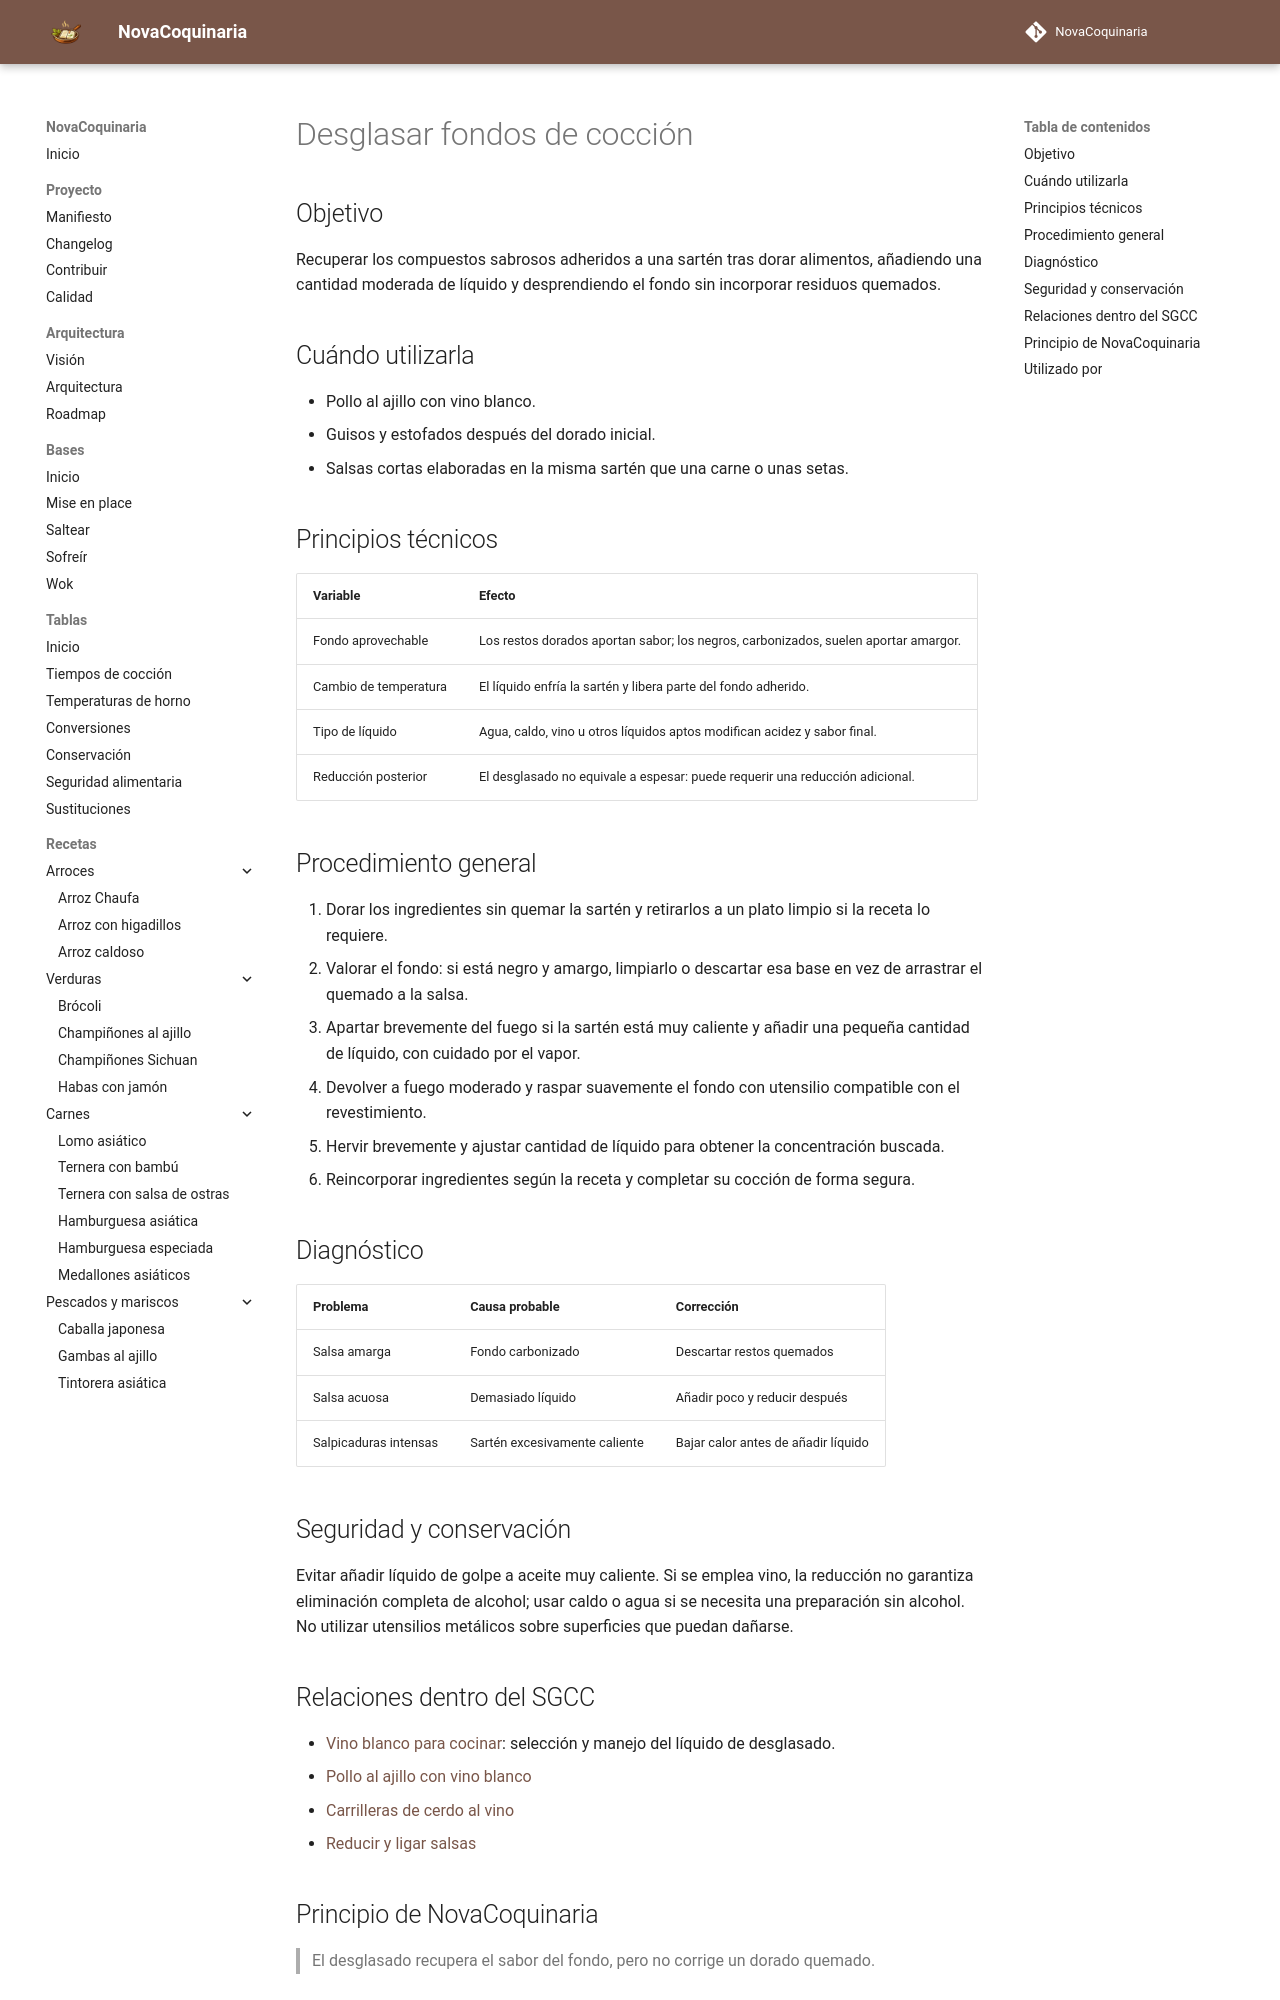

repository: fran-eliot/NovaCoquinaria · page: 00_Bases/03_Tecnicas/desglasar_fondos_de_coccion.html · generator: mkdocs

---
id: TEC-0038
tipo: tecnica
titulo: Desglasar fondos de cocción
categoria: Técnicas
estado: borrador
version: 1.0.1
ultima_revision: 2026-11-18
etiquetas:
  - salsas
  - desglasado
  - fondos
  - carnes
---

# Desglasar fondos de cocción

## Objetivo

Recuperar los compuestos sabrosos adheridos a una sartén tras dorar alimentos, añadiendo una cantidad moderada de líquido y desprendiendo el fondo sin incorporar residuos quemados.

## Cuándo utilizarla

- Pollo al ajillo con vino blanco.
- Guisos y estofados después del dorado inicial.
- Salsas cortas elaboradas en la misma sartén que una carne o unas setas.

## Principios técnicos

| Variable | Efecto |
|---|---|
| Fondo aprovechable | Los restos dorados aportan sabor; los negros, carbonizados, suelen aportar amargor. |
| Cambio de temperatura | El líquido enfría la sartén y libera parte del fondo adherido. |
| Tipo de líquido | Agua, caldo, vino u otros líquidos aptos modifican acidez y sabor final. |
| Reducción posterior | El desglasado no equivale a espesar: puede requerir una reducción adicional. |

## Procedimiento general

1. Dorar los ingredientes sin quemar la sartén y retirarlos a un plato limpio si la receta lo requiere.
2. Valorar el fondo: si está negro y amargo, limpiarlo o descartar esa base en vez de arrastrar el quemado a la salsa.
3. Apartar brevemente del fuego si la sartén está muy caliente y añadir una pequeña cantidad de líquido, con cuidado por el vapor.
4. Devolver a fuego moderado y raspar suavemente el fondo con utensilio compatible con el revestimiento.
5. Hervir brevemente y ajustar cantidad de líquido para obtener la concentración buscada.
6. Reincorporar ingredientes según la receta y completar su cocción de forma segura.

## Diagnóstico

| Problema | Causa probable | Corrección |
|---|---|---|
| Salsa amarga | Fondo carbonizado | Descartar restos quemados |
| Salsa acuosa | Demasiado líquido | Añadir poco y reducir después |
| Salpicaduras intensas | Sartén excesivamente caliente | Bajar calor antes de añadir líquido |

## Seguridad y conservación

Evitar añadir líquido de golpe a aceite muy caliente. Si se emplea vino, la reducción no garantiza eliminación completa de alcohol; usar caldo o agua si se necesita una preparación sin alcohol. No utilizar utensilios metálicos sobre superficies que puedan dañarse.
